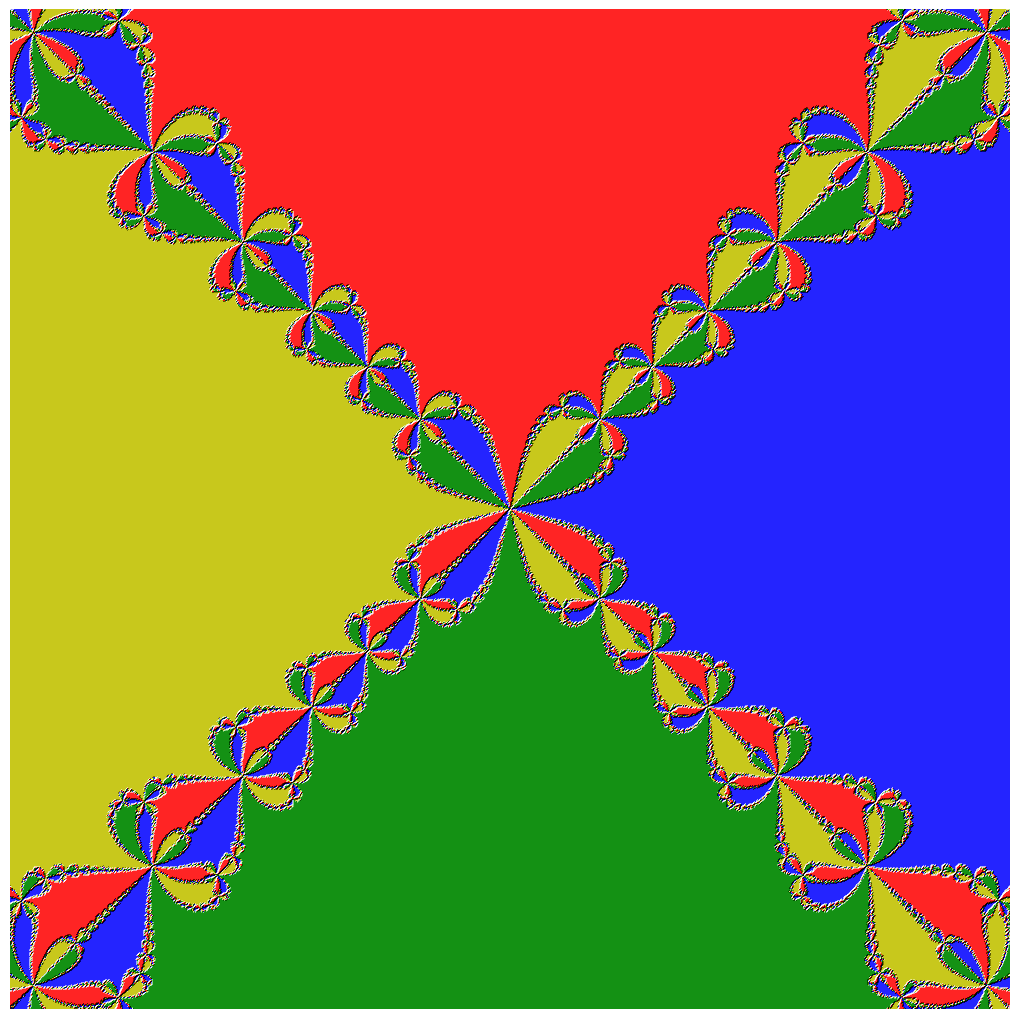

Reproduce this figure in Python.
import numpy as np
import matplotlib.pyplot as plt
from matplotlib import colors
import time

# stub, potentially use other lib for finding derivative
def derivative(z):
    ## Use numpy.power
    f = np.multiply(z, z)
    g = np.multiply(z, f)
    der = 4 * g
    return der

# stub, need to read function
def poly(z):
    f = np.multiply(z, z)
    g = np.multiply(f, f)
    h = g - 1
    return h

# stub, needs to find solutions of func (to use with poly)
def findSolutions(func):
    return np.array([1,-1, 1j,-1j])

# Does one iteration of Newton-Raphson
def newton(z):
    z_next = z - poly(z)/derivative(z)
    return z_next



if __name__ == '__main__':

    # Parameters

    tic = time.perf_counter()
    
    solutions = findSolutions(0)

    epsilon = 1e-5
    tol = 1e-4
    maxiter = 100
    xmin = -3
    xmax = 3
    xn = 1000
    ymin = -3
    ymax = 3
    yn = 1000

    # Create complex plane
    X = np.linspace(xmin, xmax, xn).astype(np.float32)
    Y = np.linspace(ymin, ymax, yn).astype(np.float32)
    C = X + Y[:, None] * 1j

    # Check if complex point has converged onto a solution
    isConvergent = np.zeros_like(C, dtype = bool)
    colours = np.zeros_like(C, dtype = int)


    # Check if consecutive NR sequence converges
    stillChecking = np.ones_like(C, dtype = bool)
    # remove division by zero case, fix later
    stillChecking[0,0] = False

    
    values = np.array(C)
    values_next = np.array(C)


    
    for i in range(maxiter):
        values_next[stillChecking] = newton(values[stillChecking])
        stillChecking = np.abs(values_next - values) > epsilon
        values = np.array(values_next)

    for i in range(len(values)):
        for j in range(len(values[i])):
            for k in range(len(solutions)):
                if (abs(solutions[k] - values[i][j]) < tol):
                    colours[i][j] = k + 1
                    break

    dpi = 72
    width = 10
    height = 10*yn/xn
    fig = plt.figure(figsize=(width, height), dpi=dpi)
    ax = fig.add_axes([0, 0, 1, 1], frameon=False, aspect=1)
    cmap = colors.ListedColormap(['k','b','y','g','r'])

    # Shaded rendering
    light = colors.LightSource(azdeg=315, altdeg=10)
    M = light.shade(colours, cmap=cmap, vert_exag=1.5,
                    blend_mode='hsv')
    ax.imshow(M, extent=[xmin, xmax, ymin, ymax], interpolation="bicubic")
    ax.set_xticks([])
    ax.set_yticks([])

    toc = time.perf_counter()
    plt.show()


    print(f'Total time is {toc - tic: 05f} seconds')

    # print(np.sum(colours == 4))

    # print(np.sum(np.abs(values - 1j) < epsilon))
    # print(np.sum(np.abs(values - 1) < epsilon))
    # print(np.sum(np.abs(values + 1j) < epsilon))
    # print(np.sum(np.abs(values + 1) < epsilon))
